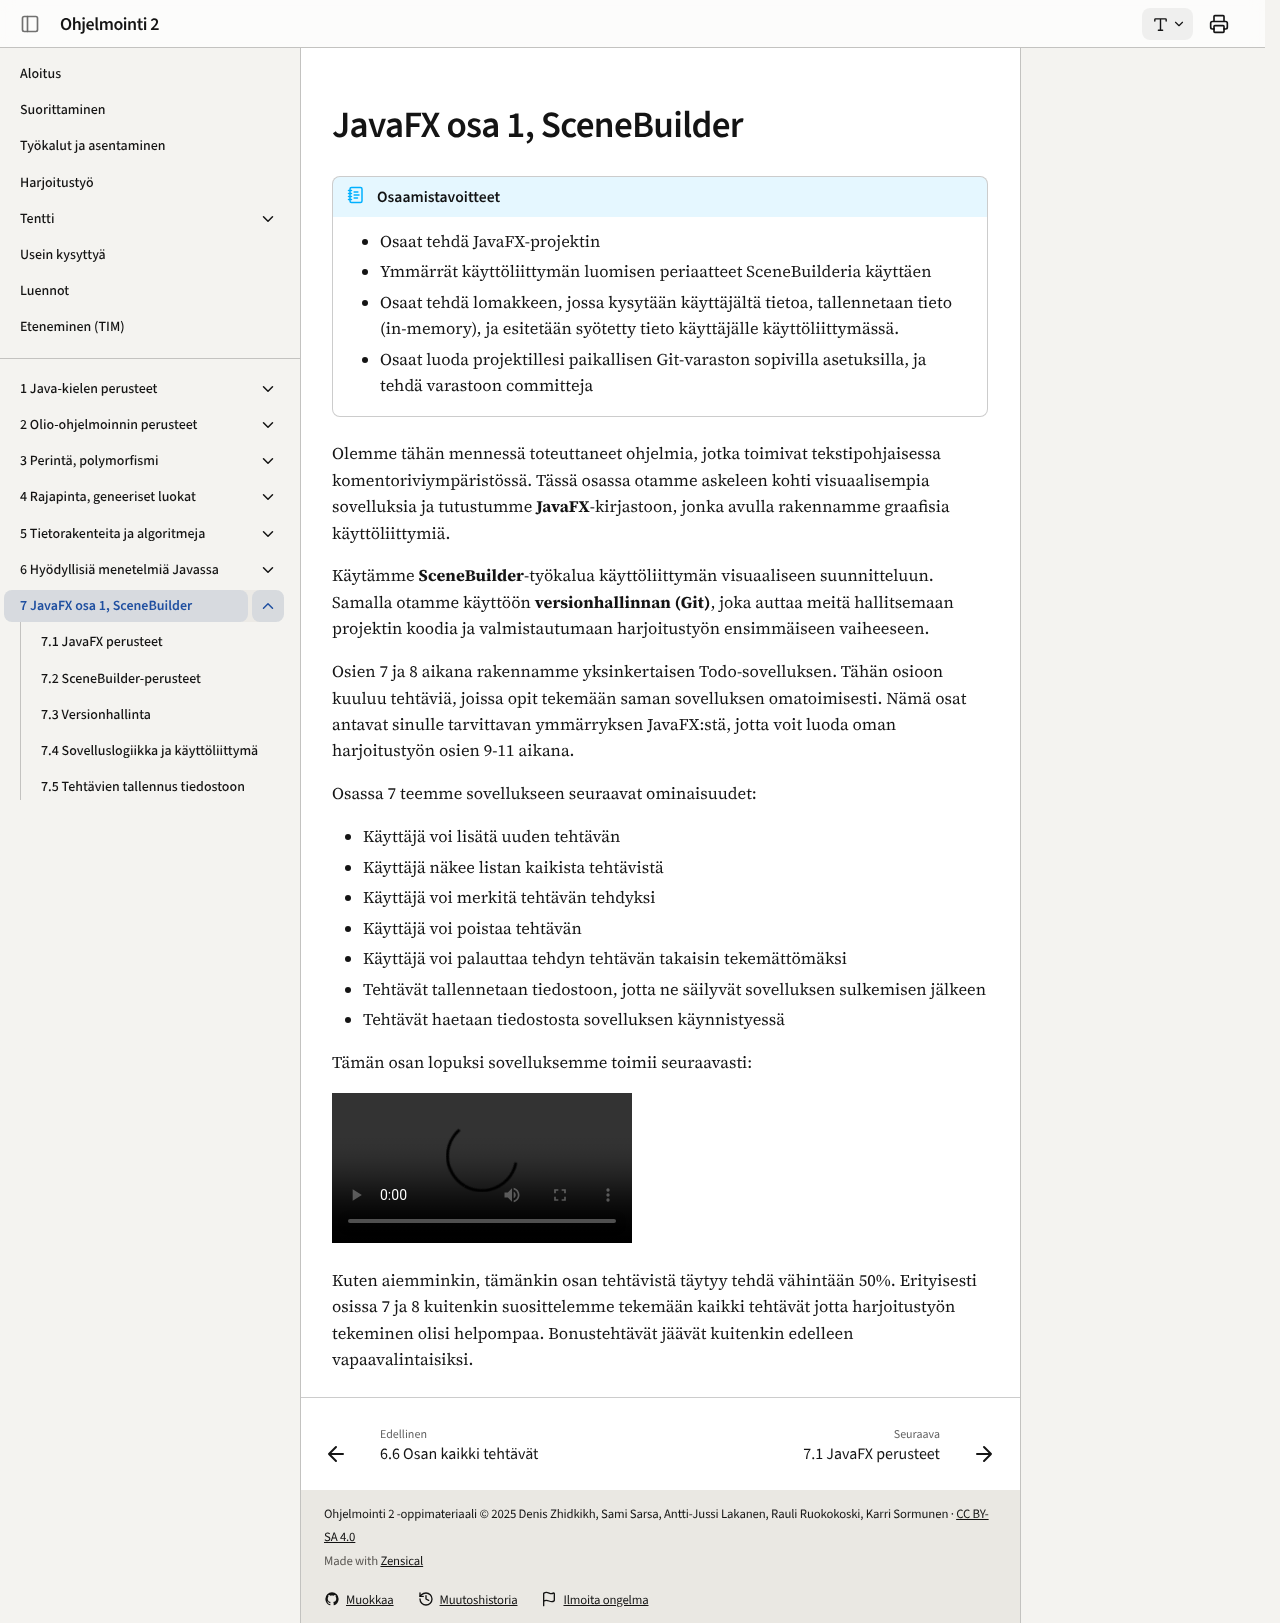

repository: ohj-perus-jy/ohj2 · page: osa7/index.html · generator: mkdocs

# JavaFX osa 1, SceneBuilder

!!! abstract "Osaamistavoitteet"

    - Osaat tehdä JavaFX-projektin
    - Ymmärrät käyttöliittymän luomisen periaatteet SceneBuilderia käyttäen
    - Osaat tehdä lomakkeen, jossa kysytään käyttäjältä tietoa, tallennetaan tieto
      (in-memory), ja esitetään syötetty tieto käyttäjälle käyttöliittymässä.
    - Osaat luoda projektillesi paikallisen Git-varaston sopivilla asetuksilla, ja
      tehdä varastoon committeja


Olemme tähän mennessä toteuttaneet ohjelmia, jotka toimivat tekstipohjaisessa
komentoriviympäristössä. Tässä osassa otamme askeleen kohti visuaalisempia
sovelluksia ja tutustumme **JavaFX**-kirjastoon, jonka avulla rakennamme
graafisia käyttöliittymiä.

Käytämme **SceneBuilder**-työkalua käyttöliittymän visuaaliseen suunnitteluun.
Samalla otamme käyttöön **versionhallinnan (Git)**, joka auttaa meitä hallitsemaan
projektin koodia ja valmistautumaan harjoitustyön ensimmäiseen vaiheeseen.

Osien 7 ja 8 aikana rakennamme yksinkertaisen Todo-sovelluksen. Tähän osioon
kuuluu tehtäviä, joissa opit tekemään saman sovelluksen omatoimisesti. Nämä osat
antavat sinulle tarvittavan ymmärryksen JavaFX:stä, jotta voit luoda oman
harjoitustyön osien 9-11 aikana. 

Osassa 7 teemme sovellukseen seuraavat ominaisuudet:

 * Käyttäjä voi lisätä uuden tehtävän
 * Käyttäjä näkee listan kaikista tehtävistä
 * Käyttäjä voi merkitä tehtävän tehdyksi
 * Käyttäjä voi poistaa tehtävän
 * Käyttäjä voi palauttaa tehdyn tehtävän takaisin tekemättömäksi
 * Tehtävät tallennetaan tiedostoon, jotta ne säilyvät sovelluksen sulkemisen jälkeen
 * Tehtävät haetaan tiedostosta sovelluksen käynnistyessä

Tämän osan lopuksi sovelluksemme toimii seuraavasti:

<video src="images/todo-app-final-product.mp4" controls></video>

Kuten aiemminkin, tämänkin osan tehtävistä täytyy tehdä vähintään 50%.
Erityisesti osissa 7 ja 8 kuitenkin suosittelemme tekemään kaikki tehtävät
jotta harjoitustyön tekeminen olisi helpompaa. Bonustehtävät jäävät kuitenkin
edelleen vapaavalintaisiksi. 
